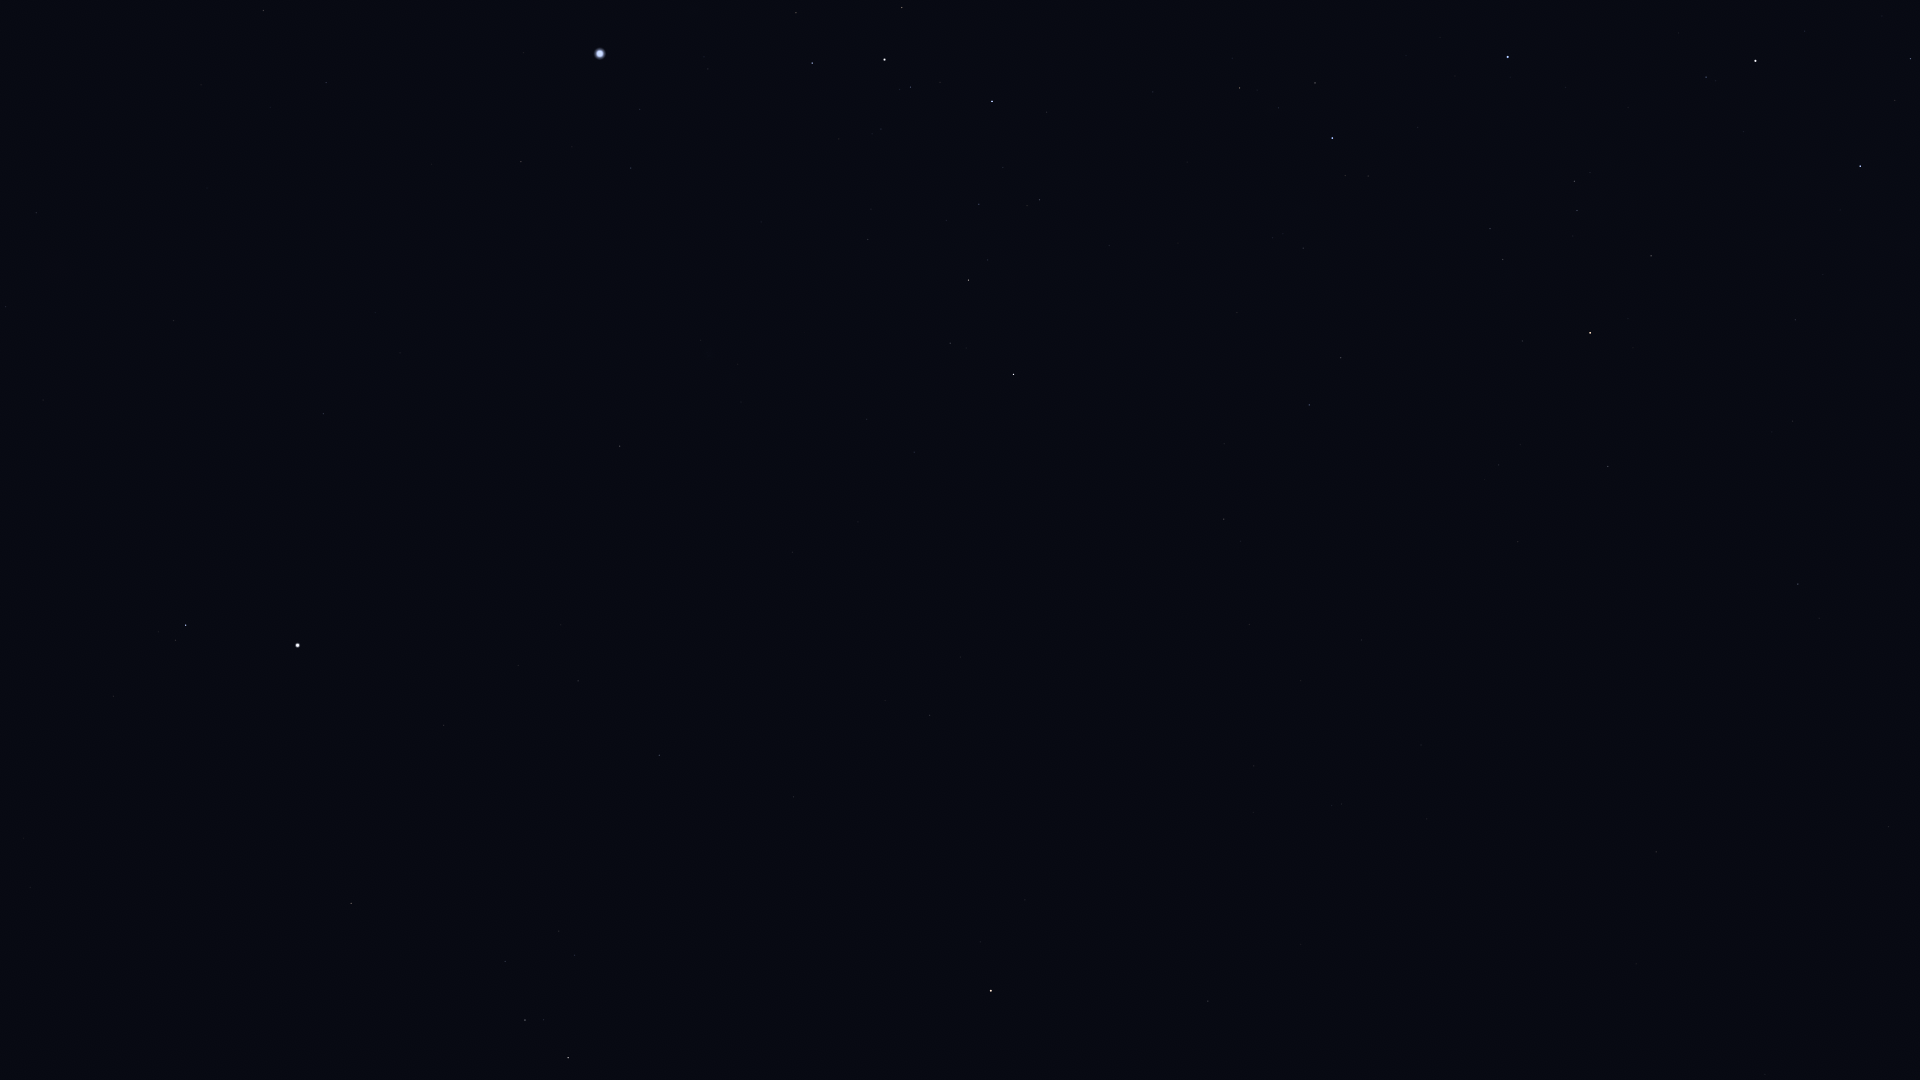

Data behind this chart, as committed beside it:
Star_ID, Name, X, Y
29651, HIP 29651, 263, 10
30419, HIP 30419, 36, 213
30867, HIP 30867, 326, 82
31216, HIP 31216, 5, 307
32349, Sirius, 600, 54
32533, HIP 32533, 43, 400
33160, HIP 33160, 521, 162
33165, HIP 33165, 790, 16
33347, HIP 33347, 640, 109
33719, Citalá, 391, 283
33856, Nganurganity, 902, 7
34045, Muliphein, 631, 168
34444, Wezen, 884, 59
34769, HIP 34769, 323, 414
35037, HIP 35037, 910, 87
35904, Aludra, 992, 101
36188, Gomeisa, 186, 625
37279, Procyon, 297, 645
37447, HIP 37447, 620, 446
38146, HIP 38146, 969, 278
38170, Azmidi, 968, 280
39211, HIP 39211, 518, 665
39429, Naos, 1332, 138
39757, Tureis, 1013, 374
39863, HIP 39863, 578, 681
40167, Tegmine, 149, 1013
40526, Tarf, 351, 903
42402, Minchir, 559, 931
42515, HIP 42515, 1341, 358
42536, HIP 42536, 1706, 77
42828, HIP 42828, 1309, 405
42913, Alsephina, 1755, 61
43109, Ashlesha, 525, 1020
43409, HIP 43409, 1224, 519
44816, Suhail, 1590, 333
45080, HIP 45080, 1910, 59
45751, HIP 45751, 1025, 900
45941, Markeb, 1860, 166
46390, Alphard, 991, 991
46651, HIP 46651, 1608, 466
47202, Kalausi, 1683, 437
48235, Natasha, 1846, 351
48356, Zhang, 1208, 1001
48615, Felis, 1301, 944
48926, HIP 48926, 1626, 653
50191, HIP 50191, 1798, 584
51172, HIP 51172, 1656, 852
52521, Macondo, 1774, 863
54204, HIP 54204, 1765, 1074
